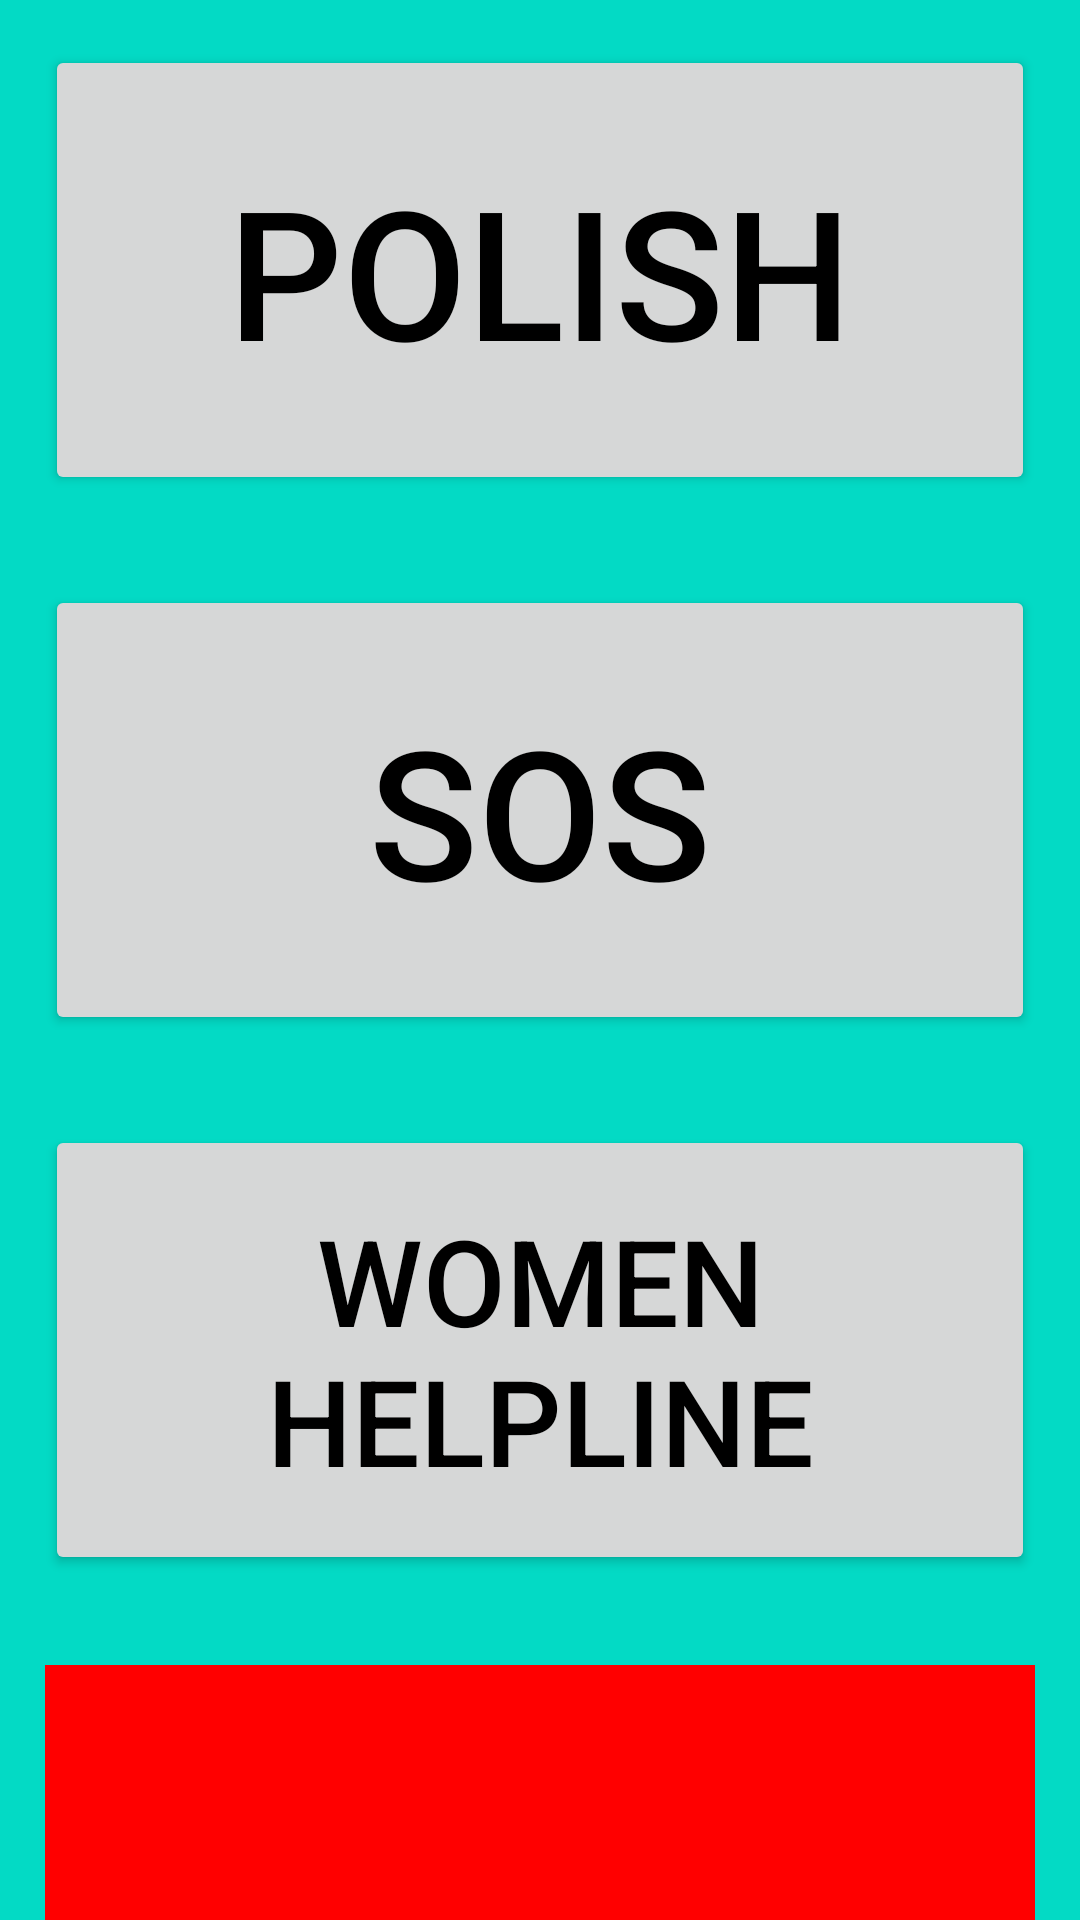

Here is an Android app screen rendered from its layout file. Give the layout XML and the strings, colors and styles it references.
<!-- AndroidManifest.xml: application theme Theme.WomensafetyApplication -->
<!-- res/layout/activity_main.xml -->
<?xml version="1.0" encoding="utf-8"?>
<androidx.appcompat.widget.LinearLayoutCompat xmlns:android="http://schemas.android.com/apk/res/android"
    xmlns:app="http://schemas.android.com/apk/res-auto"
    xmlns:tools="http://schemas.android.com/tools"
    android:layout_width="match_parent"
    android:layout_height="match_parent"
    tools:context=".MainActivity"
    android:orientation="vertical"
    android:background="@color/teal_200">

    <Button
        android:id="@+id/call_polish"
        android:layout_width="match_parent"
        android:layout_height="150dp"
        android:layout_margin="15dp"
        android:padding="20dp"
        android:textAlignment="center"
        android:layout_marginTop="40dp"
        android:text="polish"
        android:textSize="60dp"
        android:textColor="@color/black"
        app:layout_constraintBottom_toTopOf="@id/call_women_helpline"
        app:layout_constraintLeft_toLeftOf="parent"
        app:layout_constraintTop_toTopOf="parent" />

    <Button
        android:id="@+id/call_sos"
        android:layout_width="match_parent"
        android:layout_height="150dp"
        android:layout_margin="15dp"
        android:padding="20dp"
        android:textAlignment="center"
        android:textSize="60dp"
        android:text="sos"
        android:textColor="@color/black"
        app:layout_constraintRight_toRightOf="parent"
        app:layout_constraintTop_toTopOf="parent" />

    <Button
        android:id="@+id/call_women_helpline"
        android:layout_width="match_parent"
        android:layout_height="150dp"
        android:layout_margin="15dp"
        android:textAlignment="center"
        android:padding="15dp"
        android:textSize="40dp"
        android:text="women helpline"
        android:textColor="@color/black"
        app:layout_constraintBottom_toBottomOf="parent"
        app:layout_constraintLeft_toLeftOf="parent"
        app:layout_constraintTop_toBottomOf="@id/call_polish" />

    <androidx.appcompat.widget.AppCompatImageButton
        android:id="@+id/location"
        android:layout_width="match_parent"
        android:layout_height="150dp"
        android:layout_margin="15dp"
        android:scaleType="centerCrop"
        android:padding="15dp"
        android:src="@drawable/location"
        android:background="#ff0000"
        app:layout_constraintBottom_toBottomOf="parent"
        app:layout_constraintRight_toRightOf="parent"
        app:layout_constraintTop_toBottomOf="@id/call_sos" />

</androidx.appcompat.widget.LinearLayoutCompat>
<!-- resources referenced by this layout -->
<resources>
  <style name="Theme.WomensafetyApplication" parent="Theme.MaterialComponents.DayNight.DarkActionBar">
          
          <item name="colorPrimary">@color/purple_500</item>
          <item name="colorPrimaryVariant">@color/purple_700</item>
          <item name="colorOnPrimary">@color/white</item>
          
          <item name="colorSecondary">@color/teal_200</item>
          <item name="colorSecondaryVariant">@color/teal_700</item>
          <item name="colorOnSecondary">@color/black</item>
          
          <item name="android:statusBarColor">?attr/colorPrimaryVariant</item>
          
      </style>
  <!-- not gathered from this repository: default colours our renderer supplied (Android Studio template values) -->
  <color name="purple_500">#FF6200EE</color>
  <color name="purple_700">#FF3700B3</color>
  <color name="teal_200">#FF03DAC5</color>
  <color name="teal_700">#FF018786</color>
  <color name="black">#FF000000</color>
  <color name="white">#FFFFFFFF</color>
</resources>
